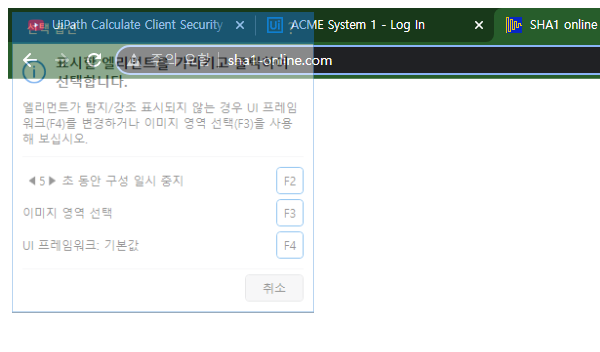
Task: Calculate Client Security Hash
Workflow: SHA1_Close

Step 1: Attach Browser - SHA1 Online in window 'SHA1 online' (chrome.exe)
